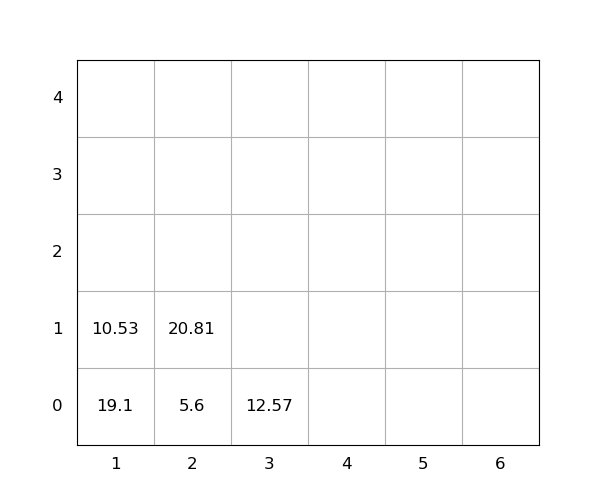

Data behind this chart, as committed beside it:
idx, loc_x, loc_y, loc_z, weight, seq, emerg, reloc, size(ft)
1, 1, 0, 0, 19.1, 1, 0, 1.0, 20
2, 1, 0, 1, 10.53, 2, 0, 1.0, 20
3, 2, 0, 0, 5.6, 3, 0, 0, 20
4, 3, 0, 0, 12.57, 4, 0, 0, 20
5, 2, 0, 1, 20.81, 5, 0, 0, 20
